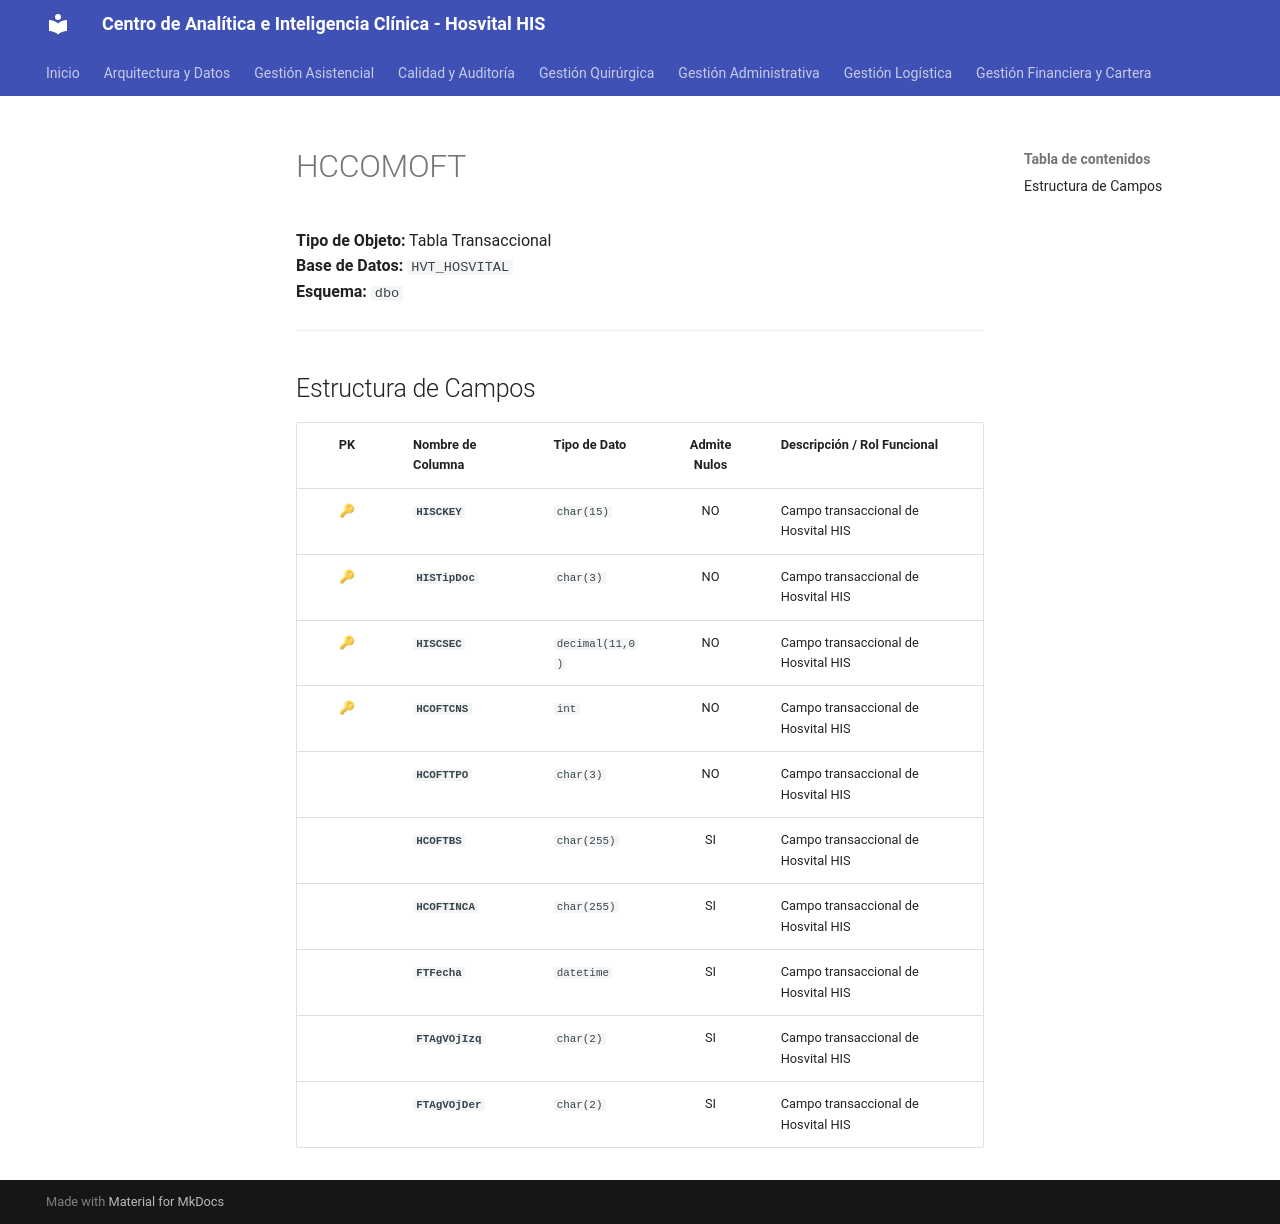

repository: SoporteSaludtech/superset-docs · page: diccionario-general/HCCOMOFT/index.html · generator: mkdocs

# HCCOMOFT

**Tipo de Objeto:** Tabla Transaccional  
**Base de Datos:** `HVT_HOSVITAL`  
**Esquema:** `dbo`

---

## Estructura de Campos

| PK | Nombre de Columna | Tipo de Dato | Admite Nulos | Descripción / Rol Funcional |
| :-: | :--- | :--- | :-: | :--- |
| 🔑 | **`HISCKEY`** | `char(15)` | NO | Campo transaccional de Hosvital HIS |
| 🔑 | **`HISTipDoc`** | `char(3)` | NO | Campo transaccional de Hosvital HIS |
| 🔑 | **`HISCSEC`** | `decimal(11,0)` | NO | Campo transaccional de Hosvital HIS |
| 🔑 | **`HCOFTCNS`** | `int` | NO | Campo transaccional de Hosvital HIS |
|  | **`HCOFTTPO`** | `char(3)` | NO | Campo transaccional de Hosvital HIS |
|  | **`HCOFTBS`** | `char(255)` | SI | Campo transaccional de Hosvital HIS |
|  | **`HCOFTINCA`** | `char(255)` | SI | Campo transaccional de Hosvital HIS |
|  | **`FTFecha`** | `datetime` | SI | Campo transaccional de Hosvital HIS |
|  | **`FTAgVOjIzq`** | `char(2)` | SI | Campo transaccional de Hosvital HIS |
|  | **`FTAgVOjDer`** | `char(2)` | SI | Campo transaccional de Hosvital HIS |
